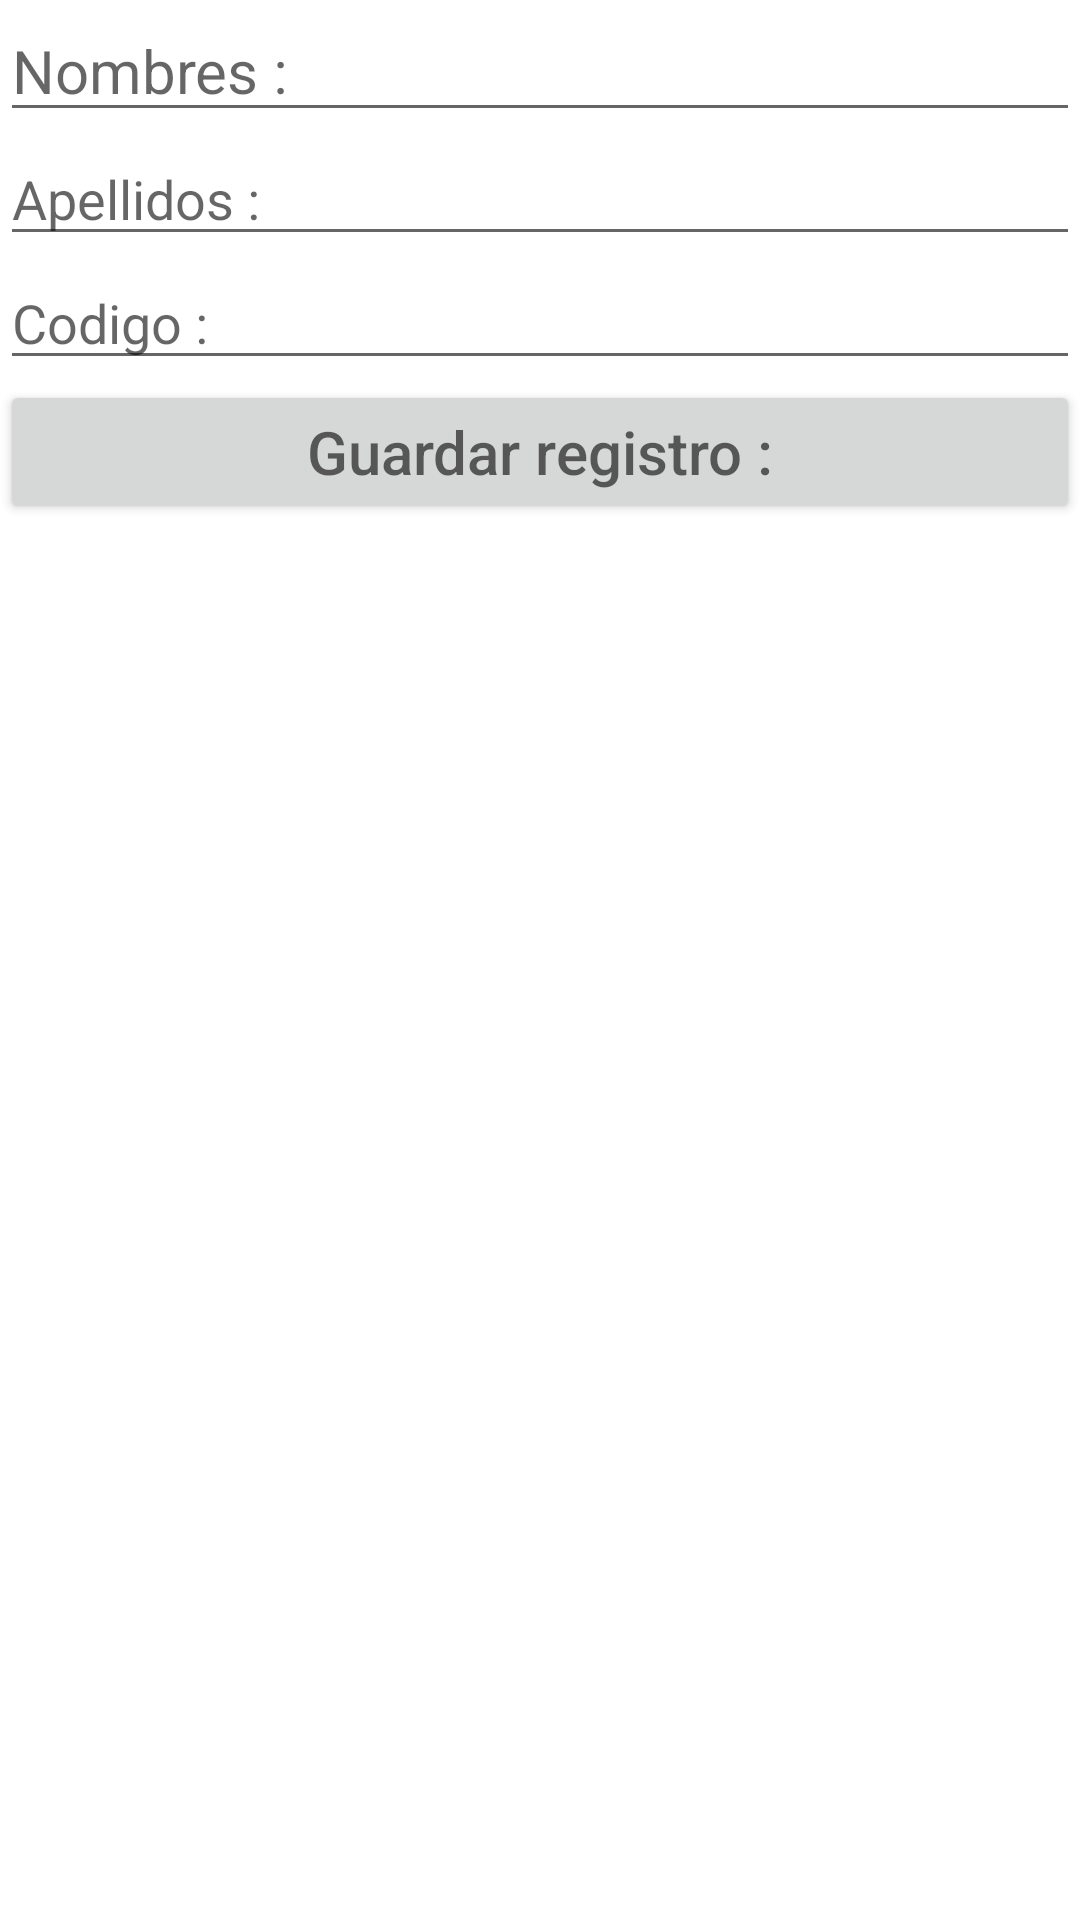

Produce the Android XML layout that renders to this screen, including the resource entries it uses.
<!-- AndroidManifest.xml: application theme Theme.CrudsqliteAlumnos -->
<!-- res/layout/activity_nuevo.xml -->
<?xml version="1.0" encoding="utf-8"?>
<LinearLayout xmlns:android="http://schemas.android.com/apk/res/android"
    xmlns:app="http://schemas.android.com/apk/res-auto"
    xmlns:tools="http://schemas.android.com/tools"
    android:layout_width="match_parent"
    android:layout_height="match_parent"
    android:orientation="vertical"
    tools:context=".NuevoActivity">

    <EditText
        android:id="@+id/txtNombres"
        android:layout_width="match_parent"
        android:layout_height="wrap_content"
        android:ems="10"
        android:hint="@string/hint_nombres"
        android:inputType="textPersonName"
        android:textSize="20sp" />

    <EditText
        android:id="@+id/txtApellidos"
        android:layout_width="match_parent"
        android:layout_height="wrap_content"
        android:ems="10"
        android:hint="@string/hint_apellidos"
        android:inputType="textPersonName" />

    <EditText
        android:id="@+id/txtCodigo"
        android:layout_width="match_parent"
        android:layout_height="wrap_content"
        android:ems="10"
        android:hint="@string/hint_codigo"
        android:inputType="textPersonName" />

    <Button
        android:id="@+id/btnGuardar"
        android:layout_width="match_parent"
        android:layout_height="wrap_content"
        android:hint="@string/btn_guardar"
        android:textSize="20sp" />
</LinearLayout>
<!-- resources referenced by this layout -->
<resources>
  <string name="btn_guardar">Guardar registro :</string>
  <string name="hint_apellidos">Apellidos :</string>
  <string name="hint_codigo">Codigo :</string>
  <string name="hint_nombres">Nombres :</string>
  <style name="Theme.CrudsqliteAlumnos" parent="Theme.MaterialComponents.DayNight.DarkActionBar">
          
          <item name="colorPrimary">@color/purple_500</item>
          <item name="colorPrimaryVariant">@color/purple_700</item>
          <item name="colorOnPrimary">@color/white</item>
          
          <item name="colorSecondary">@color/teal_200</item>
          <item name="colorSecondaryVariant">@color/teal_700</item>
          <item name="colorOnSecondary">@color/black</item>
          
          <item name="android:statusBarColor" tools:targetApi="l">?attr/colorPrimaryVariant</item>
          
      </style>
  <!-- not gathered from this repository: default colours our renderer supplied (Android Studio template values) -->
  <color name="purple_500">#FF6200EE</color>
  <color name="purple_700">#FF3700B3</color>
  <color name="teal_200">#FF03DAC5</color>
  <color name="teal_700">#FF018786</color>
  <color name="black">#FF000000</color>
  <color name="white">#FFFFFFFF</color>
</resources>
